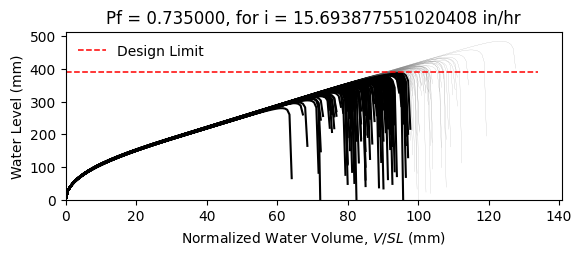

Data behind this chart, as committed beside it:
W12X19, L = 360.0 in, slope = 0.020833333333333332 in/in, dead load = 6.944444444444444e-05 kip/in…
zwlim AISC Appendix 2, zwlim DAMP, zwlim Proposed for ASCE 7, zwlim Neglect Ponding, dhnom Denver, dhnom New York, dhnom New Orleans, dh Denver, dh New York, dh New Orleans, dmax
11.37, 10.83, 9.945, 12.05, 2.06, 2.06, 2.06, 6.595, 6.595, 6.595, 15.57, Safe, 
11.37, 10.83, 9.945, 12.05, 2.06, 2.06, 2.06, 6.595, 6.595, 6.595, 13.74, Fail, 
11.37, 10.83, 9.945, 12.05, 2.06, 2.06, 2.06, 6.595, 6.595, 6.595, 13.33, Fail, 
11.37, 10.83, 9.945, 12.05, 2.06, 2.06, 2.06, 6.595, 6.595, 6.595, 15.58, Safe, 
11.37, 10.83, 9.945, 12.05, 2.06, 2.06, 2.06, 6.595, 6.595, 6.595, 12.94, Fail, 
11.37, 10.83, 9.945, 12.05, 2.06, 2.06, 2.06, 6.595, 6.595, 6.595, 19.09, Safe, 
11.37, 10.83, 9.945, 12.05, 2.06, 2.06, 2.06, 6.595, 6.595, 6.595, 14.49, Fail, 
11.37, 10.83, 9.945, 12.05, 2.06, 2.06, 2.06, 6.595, 6.595, 6.595, 13.19, Fail, 
11.37, 10.83, 9.945, 12.05, 2.06, 2.06, 2.06, 6.595, 6.595, 6.595, 15.17, Fail, 
11.37, 10.83, 9.945, 12.05, 2.06, 2.06, 2.06, 6.595, 6.595, 6.595, 14.25, Fail, 
11.37, 10.83, 9.945, 12.05, 2.06, 2.06, 2.06, 6.595, 6.595, 6.595, 12.52, Fail, 
11.37, 10.83, 9.945, 12.05, 2.06, 2.06, 2.06, 6.595, 6.595, 6.595, 12.13, Fail, 
11.37, 10.83, 9.945, 12.05, 2.06, 2.06, 2.06, 6.595, 6.595, 6.595, 15.4, Safe, 
11.37, 10.83, 9.945, 12.05, 2.06, 2.06, 2.06, 6.595, 6.595, 6.595, 13.49, Fail, 
11.37, 10.83, 9.945, 12.05, 2.06, 2.06, 2.06, 6.595, 6.595, 6.595, 15.51, Safe, 
11.37, 10.83, 9.945, 12.05, 2.06, 2.06, 2.06, 6.595, 6.595, 6.595, 14.18, Fail, 
11.37, 10.83, 9.945, 12.05, 2.06, 2.06, 2.06, 6.595, 6.595, 6.595, 14.64, Fail, 
11.37, 10.83, 9.945, 12.05, 2.06, 2.06, 2.06, 6.595, 6.595, 6.595, 16.04, Safe, 
11.37, 10.83, 9.945, 12.05, 2.06, 2.06, 2.06, 6.595, 6.595, 6.595, 13.2, Fail, 
11.37, 10.83, 9.945, 12.05, 2.06, 2.06, 2.06, 6.595, 6.595, 6.595, 13.9, Fail, 
11.37, 10.83, 9.945, 12.05, 2.06, 2.06, 2.06, 6.595, 6.595, 6.595, 13.06, Fail, 
11.37, 10.83, 9.945, 12.05, 2.06, 2.06, 2.06, 6.595, 6.595, 6.595, 15.45, Safe, 
11.37, 10.83, 9.945, 12.05, 2.06, 2.06, 2.06, 6.595, 6.595, 6.595, 15.85, Safe, 
11.37, 10.83, 9.945, 12.05, 2.06, 2.06, 2.06, 6.595, 6.595, 6.595, 14.36, Fail, 
11.37, 10.83, 9.945, 12.05, 2.06, 2.06, 2.06, 6.595, 6.595, 6.595, 13.82, Fail, 
11.37, 10.83, 9.945, 12.05, 2.06, 2.06, 2.06, 6.595, 6.595, 6.595, 12.22, Fail, 
11.37, 10.83, 9.945, 12.05, 2.06, 2.06, 2.06, 6.595, 6.595, 6.595, 15.14, Fail, 
11.37, 10.83, 9.945, 12.05, 2.06, 2.06, 2.06, 6.595, 6.595, 6.595, 14.74, Fail, 
11.37, 10.83, 9.945, 12.05, 2.06, 2.06, 2.06, 6.595, 6.595, 6.595, 13.26, Fail, 
11.37, 10.83, 9.945, 12.05, 2.06, 2.06, 2.06, 6.595, 6.595, 6.595, 16.47, Safe, 
11.37, 10.83, 9.945, 12.05, 2.06, 2.06, 2.06, 6.595, 6.595, 6.595, 14.76, Fail, 
11.37, 10.83, 9.945, 12.05, 2.06, 2.06, 2.06, 6.595, 6.595, 6.595, 15.06, Fail, 
11.37, 10.83, 9.945, 12.05, 2.06, 2.06, 2.06, 6.595, 6.595, 6.595, 13.61, Fail, 
11.37, 10.83, 9.945, 12.05, 2.06, 2.06, 2.06, 6.595, 6.595, 6.595, 16.11, Safe, 
11.37, 10.83, 9.945, 12.05, 2.06, 2.06, 2.06, 6.595, 6.595, 6.595, 15.32, Fail, 
11.37, 10.83, 9.945, 12.05, 2.06, 2.06, 2.06, 6.595, 6.595, 6.595, 13.19, Fail, 
11.37, 10.83, 9.945, 12.05, 2.06, 2.06, 2.06, 6.595, 6.595, 6.595, 14.78, Fail, 
11.37, 10.83, 9.945, 12.05, 2.06, 2.06, 2.06, 6.595, 6.595, 6.595, 15.14, Fail, 
11.37, 10.83, 9.945, 12.05, 2.06, 2.06, 2.06, 6.595, 6.595, 6.595, 15.78, Safe, 
11.37, 10.83, 9.945, 12.05, 2.06, 2.06, 2.06, 6.595, 6.595, 6.595, 12.66, Fail, 
11.37, 10.83, 9.945, 12.05, 2.06, 2.06, 2.06, 6.595, 6.595, 6.595, 16.18, Safe, 
11.37, 10.83, 9.945, 12.05, 2.06, 2.06, 2.06, 6.595, 6.595, 6.595, 13.69, Fail, 
11.37, 10.83, 9.945, 12.05, 2.06, 2.06, 2.06, 6.595, 6.595, 6.595, 14.22, Fail, 
11.37, 10.83, 9.945, 12.05, 2.06, 2.06, 2.06, 6.595, 6.595, 6.595, 14.04, Fail, 
11.37, 10.83, 9.945, 12.05, 2.06, 2.06, 2.06, 6.595, 6.595, 6.595, 15.85, Safe, 
11.37, 10.83, 9.945, 12.05, 2.06, 2.06, 2.06, 6.595, 6.595, 6.595, 12.52, Fail, 
11.37, 10.83, 9.945, 12.05, 2.06, 2.06, 2.06, 6.595, 6.595, 6.595, 14.55, Fail, 
11.37, 10.83, 9.945, 12.05, 2.06, 2.06, 2.06, 6.595, 6.595, 6.595, 13.52, Fail, 
11.37, 10.83, 9.945, 12.05, 2.06, 2.06, 2.06, 6.595, 6.595, 6.595, 14.55, Fail, 
11.37, 10.83, 9.945, 12.05, 2.06, 2.06, 2.06, 6.595, 6.595, 6.595, 13.29, Fail, 
11.37, 10.83, 9.945, 12.05, 2.06, 2.06, 2.06, 6.595, 6.595, 6.595, 15.44, Safe, 
11.37, 10.83, 9.945, 12.05, 2.06, 2.06, 2.06, 6.595, 6.595, 6.595, 11.73, Fail, 
11.37, 10.83, 9.945, 12.05, 2.06, 2.06, 2.06, 6.595, 6.595, 6.595, 14.62, Fail, 
11.37, 10.83, 9.945, 12.05, 2.06, 2.06, 2.06, 6.595, 6.595, 6.595, 13.61, Fail, 
11.37, 10.83, 9.945, 12.05, 2.06, 2.06, 2.06, 6.595, 6.595, 6.595, 16.5, Safe, 
11.37, 10.83, 9.945, 12.05, 2.06, 2.06, 2.06, 6.595, 6.595, 6.595, 13.41, Fail, 
11.37, 10.83, 9.945, 12.05, 2.06, 2.06, 2.06, 6.595, 6.595, 6.595, 14.25, Fail, 
11.37, 10.83, 9.945, 12.05, 2.06, 2.06, 2.06, 6.595, 6.595, 6.595, 13.44, Fail, 
11.37, 10.83, 9.945, 12.05, 2.06, 2.06, 2.06, 6.595, 6.595, 6.595, 12.36, Fail, 
... 142 more rows
